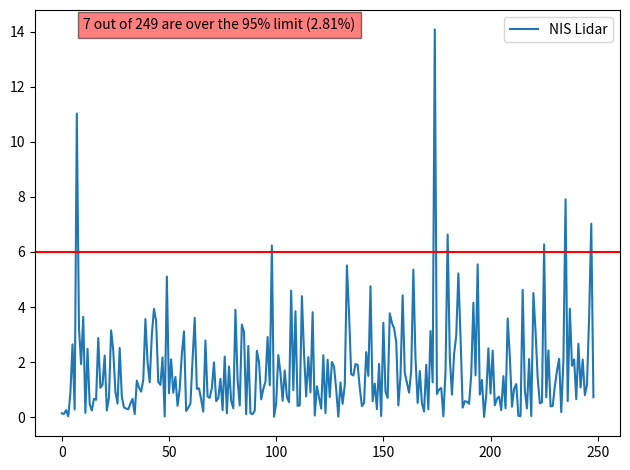
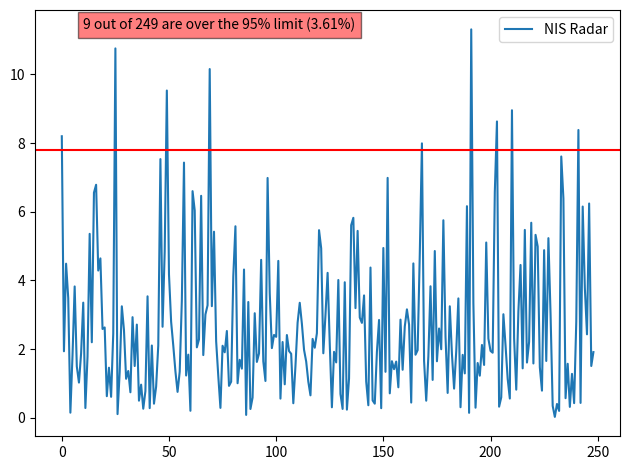

Python code for these plots, in order:
import pandas as pd
import matplotlib.pyplot as plt

# Normalized Innovation Squred (NIS) for Lidar and Radar
# Using std_a_ = 3 and std_yawdd_ = 0.75
# RMSE: x=0.0732, y=0.0849, vx=0.3796, vy=0.2388
nis_lidar_str = "0.139201 0.117753 0.257664 0.0321584 0.875967 2.64295 0.280254 11.0243 3.25713 1.92872 3.64574 0.154625 2.48049 0.478255 0.241212 0.667697 0.631512 2.87491 1.06782 1.17437 2.2382 0.24372 0.720391 3.15098 2.4198 0.918854 0.496747 2.51274 0.739676 0.351605 0.314198 0.285651 0.493687 0.665956 0.113492 1.32777 1.07604 0.929567 1.34625 3.56234 2.00568 1.26642 2.99724 3.93124 3.49559 1.27625 1.17202 2.17179 0.0278736 5.10515 0.871052 2.10151 0.885761 1.46167 0.412672 1.02327 2.29788 3.1185 0.22985 0.341673 0.494385 2.09521 3.60742 1.02556 1.05152 0.64224 0.203612 2.78665 0.754415 0.700176 1.0569 1.9925 0.583616 0.686868 1.39182 0.253439 2.20426 0.141774 1.8433 0.601564 0.32478 3.90294 1.36037 0.424002 3.36245 3.086 0.105294 2.58838 0.143527 0.108483 0.239361 2.41025 2.00243 0.649139 1.02531 1.28629 2.91228 1.15807 6.23418 0.0158292 0.504233 2.25519 1.61741 0.5931 1.69597 0.737587 0.546156 4.59702 0.98032 3.84715 0.409001 0.430067 4.39406 2.30654 0.751784 2.18226 0.899207 3.81154 0.0607892 1.12153 0.707609 0.310905 2.25053 0.146233 2.08685 0.730829 2.00528 1.8376 1.01222 0.0202629 1.26133 0.48742 1.1583 5.50923 3.75095 1.55763 1.51396 1.9283 1.89971 1.06877 0.403185 0.520661 2.36253 1.50157 4.75354 0.579611 1.22159 0.29144 1.9369 0.0433497 3.42853 0.931516 0.698749 3.77112 3.42509 3.23115 2.73379 0.42568 1.49566 4.42331 1.60627 1.23935 0.891424 1.70209 5.35458 2.1243 0.518258 1.67717 0.503141 0.205421 1.90438 0.28847 3.12928 1.26505 14.0812 0.842205 1.00412 1.05951 0.0302381 1.64721 6.63196 2.16618 0.816124 2.29259 2.95305 5.22049 2.92613 0.346626 0.581589 0.563302 0.485233 1.55259 4.15237 1.51605 5.54785 0.818871 1.35143 0.0106704 0.810343 2.5026 0.858658 2.41709 0.432174 0.671707 0.749056 0.255954 1.48933 0.327573 3.5862 2.20667 0.3822 1.03053 1.2036 0.0495535 0.0411243 4.62493 0.979291 0.320908 2.11085 0.0394598 4.508 3.11144 1.42618 0.503045 0.543851 6.2752 0.72593 2.42277 0.391227 0.409535 1.12143 1.68128 2.12082 0.184993 2.05297 7.91426 0.586307 3.94215 1.86789 2.09956 0.653699 2.66562 1.07892 2.0936 0.803566 1.17782 3.66784 7.02568 0.72343"
nis_radar_str = "8.20111 1.93811 4.48933 3.4879 0.149959 1.82515 3.82662 1.49657 1.02665 1.87651 3.35487 0.285383 1.78564 5.35872 2.20076 6.55818 6.78762 4.29017 4.64342 2.5881 2.63208 0.629735 1.45978 0.61171 2.45834 10.7596 0.108338 1.34129 3.24834 2.5573 1.13718 1.36452 0.744233 2.9318 1.50859 2.71544 0.499486 0.96542 0.265588 0.777905 3.53882 0.282144 2.10641 0.411742 0.908899 2.10689 7.53596 2.65232 4.83753 9.53302 4.17996 2.79839 2.10536 1.35496 0.755795 1.34294 3.41949 7.43369 1.23235 1.83985 0.205242 6.60223 6.0418 2.05291 2.28516 6.46646 1.82739 3.01113 3.2781 10.1587 3.25172 5.42112 2.23232 1.21687 0.289112 2.09928 1.90826 2.52911 0.93052 1.05241 4.12605 5.57919 1.00761 1.68963 1.43295 4.31953 0.084717 3.37361 0.257303 0.590437 3.04676 1.62862 1.8752 4.60115 1.64388 1.07331 6.98623 3.6375 2.03006 2.41365 2.35886 4.57095 0.559466 2.20814 0.976057 2.41133 1.94492 1.865 0.42466 1.5109 2.77101 3.35049 2.73855 1.98243 1.64106 1.0522 0.655007 2.29828 2.04086 2.46398 5.46581 4.93853 1.87989 2.99264 4.22252 2.15394 0.306889 1.92197 1.61464 4.01442 0.694042 0.258918 3.94868 0.238343 1.14866 5.61101 5.82514 3.19479 5.44477 2.92142 2.76491 3.5652 1.05715 0.366183 4.37705 0.506535 0.411959 1.92534 2.85039 0.280455 4.94642 1.33999 6.98863 0.713112 1.64808 1.41676 1.63873 0.888859 2.86003 1.39967 2.66045 3.15906 2.71584 0.444328 4.49738 1.83759 1.97172 4.77465 7.99428 1.6621 0.499293 1.79595 3.83112 1.10408 4.85837 1.6471 2.60138 1.99734 5.75443 2.36661 0.724796 3.24884 1.85479 0.850752 1.93593 3.47812 0.308823 1.83391 1.29413 6.1642 0.145286 11.3141 3.34133 0.294633 1.59638 1.22794 2.12179 1.54015 5.10626 2.3068 1.94935 1.89644 6.57785 8.63234 0.325082 0.595982 3.01703 2.11295 1.13627 0.561729 8.95871 2.32201 0.820469 3.10407 4.45218 1.44101 5.47327 1.60991 2.2132 5.68215 1.58314 5.3293 4.99179 1.47274 0.791522 4.88288 1.65599 5.23328 3.02954 0.347588 0.0267971 0.404001 0.201886 7.61164 6.38656 0.571856 1.57376 0.318682 1.28017 0.427403 2.7973 8.38359 0.433827 6.15362 3.78321 2.43201 6.24252 1.50969 1.91405"

def draw_plot(nis, chi_sq_95, name, outfile=None):
    df_nis = pd.DataFrame({
        name: nis
    }, index=range(len(nis)), columns=[name])

    count_over_limit = len([i for i in nis if i > chi_sq_95])
    msg = "{} out of {} are over the 95% limit ({:.2%})".format(count_over_limit, len(nis), count_over_limit/len(nis))

    nis_plt = df_nis.plot()
    nis_plt.axhline(y=chi_sq_95, color='r', linestyle='-')
    nis_plt.text(10, max(nis), msg, style='italic', horizontalalignment='left',
                 bbox={'facecolor': 'red', 'alpha': 0.5})
    plt.tight_layout()
    if (outfile):
        plt.savefig(outfile)
    plt.show()

nis_lidar = [float(a) for a in nis_lidar_str.split(" ")]
nis_radar = [float(a) for a in nis_radar_str.split(" ")]

# Chi square 95% for Lidar(df=2) and Radar(df=3) are: 5.991 and 7.815 respectively
draw_plot(nis_lidar, 5.991, 'NIS Lidar', 'NIS_Lidar.png')
draw_plot(nis_radar, 7.815, 'NIS Radar', 'NIS_Radar.png')
